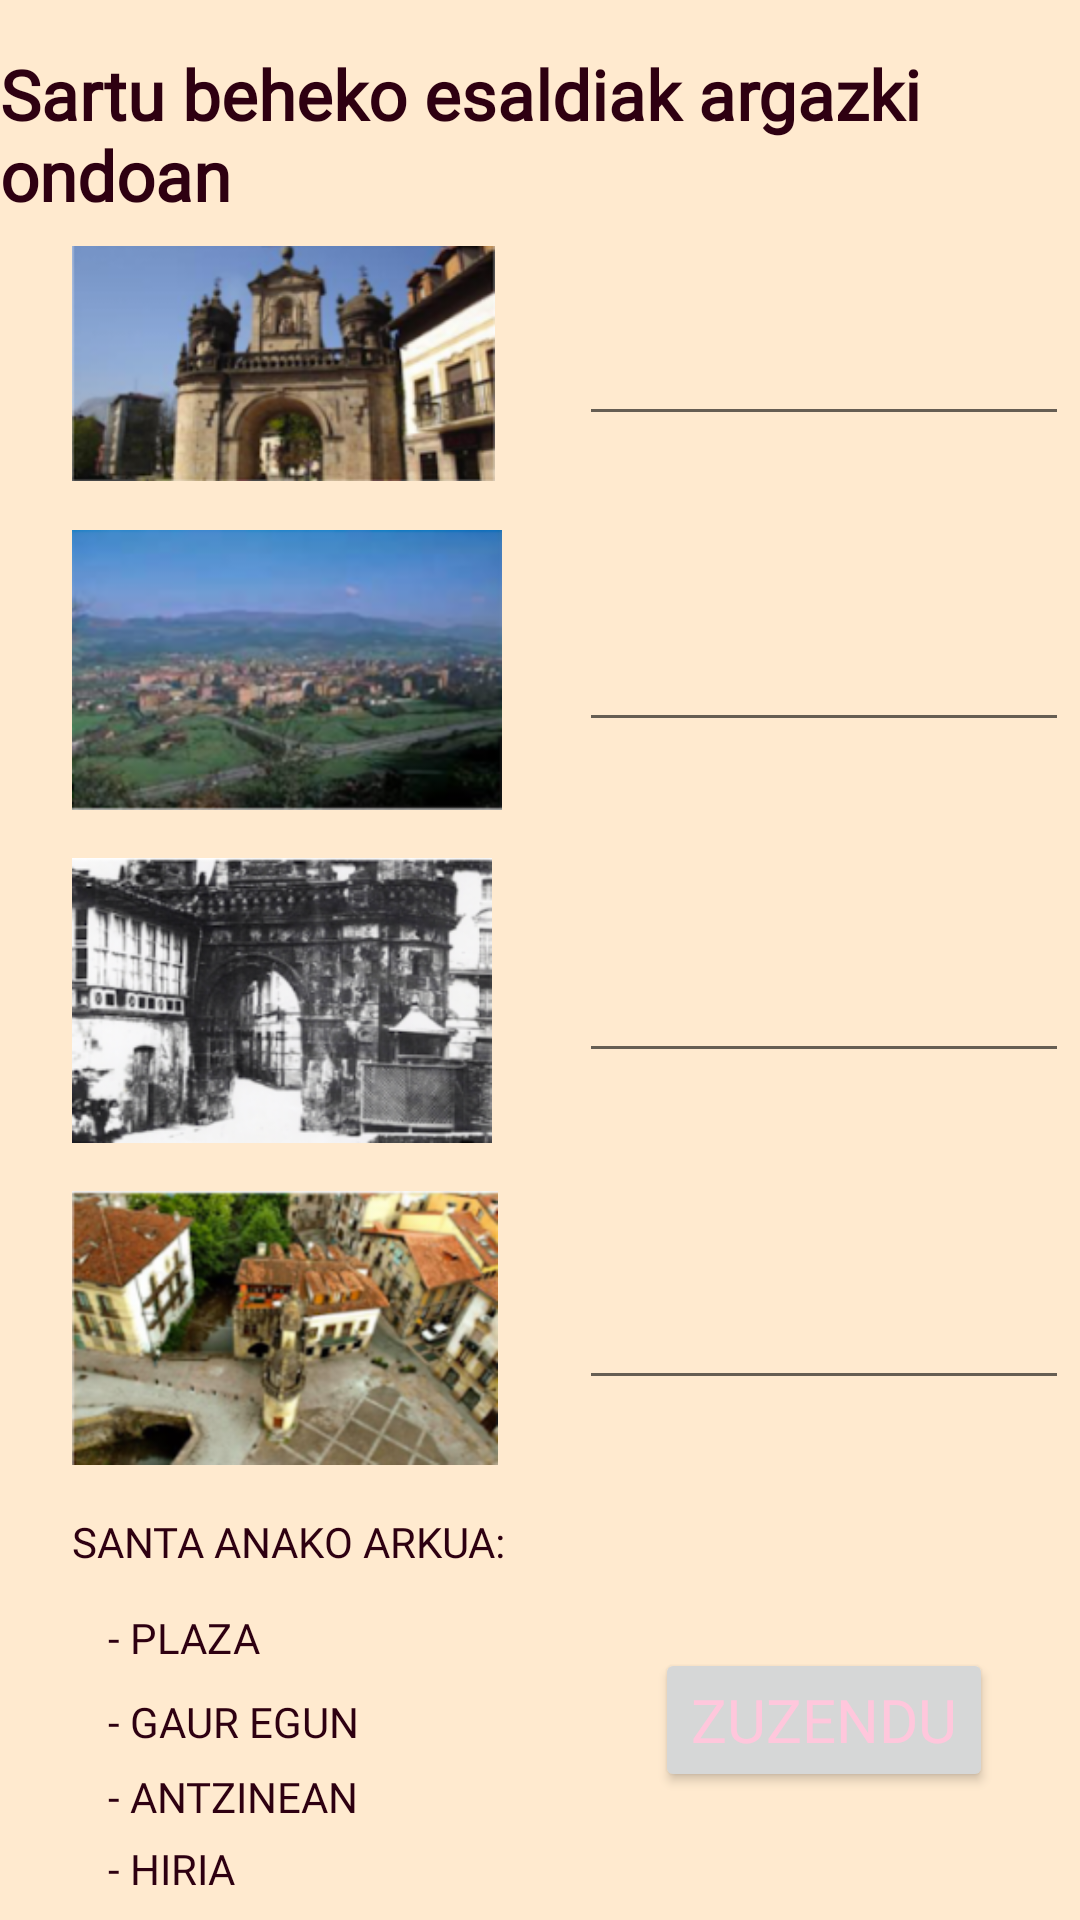

Write the Android layout XML for this screen, with the resource values it uses.
<!-- AndroidManifest.xml: application theme Theme.DurangoAPP -->
<!-- res/layout/activity_zona3_5.xml -->
<?xml version="1.0" encoding="utf-8"?>
<androidx.constraintlayout.widget.ConstraintLayout xmlns:android="http://schemas.android.com/apk/res/android"
    xmlns:app="http://schemas.android.com/apk/res-auto"
    xmlns:tools="http://schemas.android.com/tools"
    android:layout_width="match_parent"
    android:layout_height="match_parent"
    tools:context=".Zona3_5"
    android:background="@color/papiro">

    <ImageView
        android:id="@+id/imageView2"
        android:layout_width="141dp"
        android:layout_height="79dp"
        android:layout_marginStart="24dp"
        android:layout_marginTop="8dp"
        app:layout_constraintStart_toStartOf="parent"
        app:layout_constraintTop_toBottomOf="@+id/textView5"
        app:srcCompat="@drawable/santaanako_arkua_kokatuta_dagoen_plaza" />

    <ImageView
        android:id="@+id/imageView3"
        android:layout_width="wrap_content"
        android:layout_height="wrap_content"
        android:layout_marginTop="16dp"
        app:layout_constraintStart_toStartOf="@+id/imageView2"
        app:layout_constraintTop_toBottomOf="@+id/imageView2"
        app:srcCompat="@drawable/santaanako_arkua_gaur_egun" />

    <ImageView
        android:id="@+id/imageView4"
        android:layout_width="140dp"
        android:layout_height="95dp"
        android:layout_marginTop="16dp"
        app:layout_constraintStart_toStartOf="@+id/imageView3"
        app:layout_constraintTop_toBottomOf="@+id/imageView3"
        app:srcCompat="@drawable/santaanako_arkua_antzinean" />

    <ImageView
        android:id="@+id/imageView5"
        android:layout_width="wrap_content"
        android:layout_height="wrap_content"
        android:layout_marginTop="16dp"
        app:layout_constraintStart_toStartOf="@+id/imageView4"
        app:layout_constraintTop_toBottomOf="@+id/imageView4"
        app:srcCompat="@drawable/santaanako_arkua_kokatuta_dagoen_hiria" />

    <TextView
        android:id="@+id/textView"
        android:layout_width="150dp"
        android:layout_height="28dp"
        android:layout_marginStart="12dp"
        android:text="@string/plaza"
        style="@style/normalTextSmall"
        app:layout_constraintStart_toStartOf="@+id/textView6"
        app:layout_constraintTop_toBottomOf="@+id/textView6" />

    <TextView
        android:id="@+id/textView2"
        android:layout_width="153dp"
        android:layout_height="25dp"
        android:text="@string/gaur_egun"
        style="@style/normalTextSmall"
        app:layout_constraintStart_toStartOf="@+id/textView"
        app:layout_constraintTop_toBottomOf="@+id/textView" />

    <TextView
        android:id="@+id/textView3"
        android:layout_width="150dp"
        android:layout_height="24dp"
        android:text="@string/antzinean"
        style="@style/normalTextSmall"
        app:layout_constraintStart_toStartOf="@+id/textView2"
        app:layout_constraintTop_toBottomOf="@+id/textView2" />

    <TextView
        android:id="@+id/textView4"
        android:layout_width="151dp"
        android:layout_height="29dp"
        android:text="@string/hiria"
        style="@style/normalTextSmall"
        app:layout_constraintStart_toStartOf="@+id/textView3"
        app:layout_constraintTop_toBottomOf="@+id/textView3" />

    <EditText
        android:id="@+id/editText3_5_1"
        android:layout_width="wrap_content"
        android:layout_height="wrap_content"
        android:layout_marginStart="28dp"
        android:ems="10"
        android:inputType="textPersonName"
        android:minHeight="48dp"
        style="@style/normalTextSmall"
        app:layout_constraintBottom_toBottomOf="@+id/imageView2"
        app:layout_constraintStart_toEndOf="@+id/imageView2"
        app:layout_constraintTop_toTopOf="@+id/imageView2"
        tools:ignore="SpeakableTextPresentCheck"
        android:autofillHints="" />

    <EditText
        android:id="@+id/editText3_5_2"
        android:layout_width="wrap_content"
        android:layout_height="wrap_content"
        android:ems="10"
        android:inputType="textPersonName"
        android:minHeight="48dp"
        style="@style/normalTextSmall"
        app:layout_constraintBottom_toBottomOf="@+id/imageView3"
        app:layout_constraintStart_toStartOf="@+id/editText3_5_1"
        app:layout_constraintTop_toTopOf="@+id/imageView3"
        tools:ignore="SpeakableTextPresentCheck"
        android:autofillHints="" />

    <EditText
        android:id="@+id/editText3_5_3"
        android:layout_width="wrap_content"
        android:layout_height="wrap_content"
        android:ems="10"
        android:inputType="textPersonName"
        android:minHeight="48dp"
        style="@style/normalTextSmall"
        app:layout_constraintBottom_toBottomOf="@+id/imageView4"
        app:layout_constraintStart_toStartOf="@+id/editText3_5_2"
        app:layout_constraintTop_toTopOf="@+id/imageView4"
        tools:ignore="SpeakableTextPresentCheck"
        android:autofillHints="" />

    <EditText
        android:id="@+id/editText3_5_4"
        android:layout_width="wrap_content"
        android:layout_height="wrap_content"
        android:ems="10"
        android:inputType="textPersonName"
        android:minHeight="48dp"
        style="@style/normalTextSmall"
        app:layout_constraintBottom_toBottomOf="@+id/imageView5"
        app:layout_constraintStart_toStartOf="@+id/editText3_5_3"
        app:layout_constraintTop_toTopOf="@+id/imageView5"
        tools:ignore="SpeakableTextPresentCheck"
        android:autofillHints="" />

    <TextView
        android:id="@+id/textView5"
        android:layout_width="wrap_content"
        android:layout_height="wrap_content"
        android:layout_marginTop="16dp"
        style="@style/title"
        android:textSize="23dp"
        android:text="@string/sartu_beheko_esaldiak_argazki_ondoan"
        app:layout_constraintEnd_toEndOf="parent"
        app:layout_constraintHorizontal_bias="0.497"
        app:layout_constraintStart_toStartOf="parent"
        app:layout_constraintTop_toTopOf="parent" />

    <Button
        android:id="@+id/btn_zona3_5_zuzendu"
        android:layout_width="wrap_content"
        android:layout_height="wrap_content"
        android:text="@string/zuzendu"
        style="@style/buttonText"
        app:layout_constraintBottom_toBottomOf="@+id/textView4"
        app:layout_constraintEnd_toEndOf="parent"
        app:layout_constraintStart_toEndOf="@+id/textView2"
        app:layout_constraintTop_toTopOf="@+id/textView6" />

    <TextView
        android:id="@+id/textView6"
        android:layout_width="163dp"
        android:layout_height="32dp"
        android:layout_marginTop="16dp"
        style="@style/normalTextSmall"
        android:text="@string/santa_anako_arkua"
        app:layout_constraintEnd_toEndOf="parent"
        app:layout_constraintHorizontal_bias="0.0"
        app:layout_constraintStart_toStartOf="@+id/imageView5"
        app:layout_constraintTop_toBottomOf="@+id/imageView5" />
</androidx.constraintlayout.widget.ConstraintLayout>
<!-- resources referenced by this layout -->
<resources>
  <color name="papiro">#ffeacf</color>
  <!-- drawable santaanako_arkua_antzinean: png bitmap (drawable-hdpi, 77167 bytes) -->
  <!-- drawable santaanako_arkua_gaur_egun: png bitmap (drawable-hdpi, 42014 bytes) -->
  <!-- drawable santaanako_arkua_kokatuta_dagoen_hiria: png bitmap (drawable-hdpi, 62892 bytes) -->
  <!-- drawable santaanako_arkua_kokatuta_dagoen_plaza: png bitmap (drawable-hdpi, 44447 bytes) -->
  <string name="antzinean">- ANTZINEAN</string>
  <string name="gaur_egun">- GAUR EGUN</string>
  <string name="hiria">- HIRIA</string>
  <string name="plaza">- PLAZA</string>
  <string name="santa_anako_arkua">SANTA ANAKO ARKUA:</string>
  <string name="sartu_beheko_esaldiak_argazki_ondoan">Sartu beheko esaldiak argazki ondoan</string>
  <string name="zuzendu">Zuzendu</string>
  <style name="buttonText">
          <item name="android:fontFamily">@font/balsamiqsans</item>
          <item name="android:textSize">20dp</item>
          <item name="android:textColor">@color/lightestWine</item>
      </style>
  <style name="normalTextSmall">
          <item name="android:fontFamily">@font/balsamiqsans</item>
          <item name="android:textSize">14dp</item>
          <item name="android:textColor">@color/darkWine</item>
      </style>
  <style name="title">
          <item name="android:fontFamily">@font/balsamiqsans</item>
          <item name="android:textSize">30dp</item>
          <item name="android:textStyle">bold</item>
          <item name="android:textColor">@color/darkWine</item>
      </style>
  <style name="Theme.DurangoAPP" parent="Theme.MaterialComponents.DayNight.DarkActionBar">
          
          <item name="colorPrimary">@color/wine</item>
          <item name="colorPrimaryVariant">@color/darkMagenta</item>
          <item name="colorOnPrimary">@color/white</item>
          
          <item name="colorSecondary">@color/darkMagenta</item>
          <item name="colorSecondaryVariant">@color/wine</item>
          <item name="colorOnSecondary">@color/black</item>
          
      </style>
  <color name="lightestWine">#ffc7dc</color>
  <color name="darkWine">#2e0011</color>
  <color name="wine">#660026</color>
  <color name="darkMagenta">#c81933</color>
  <color name="white">#FFFFFFFF</color>
  <color name="black">#FF000000</color>
</resources>
